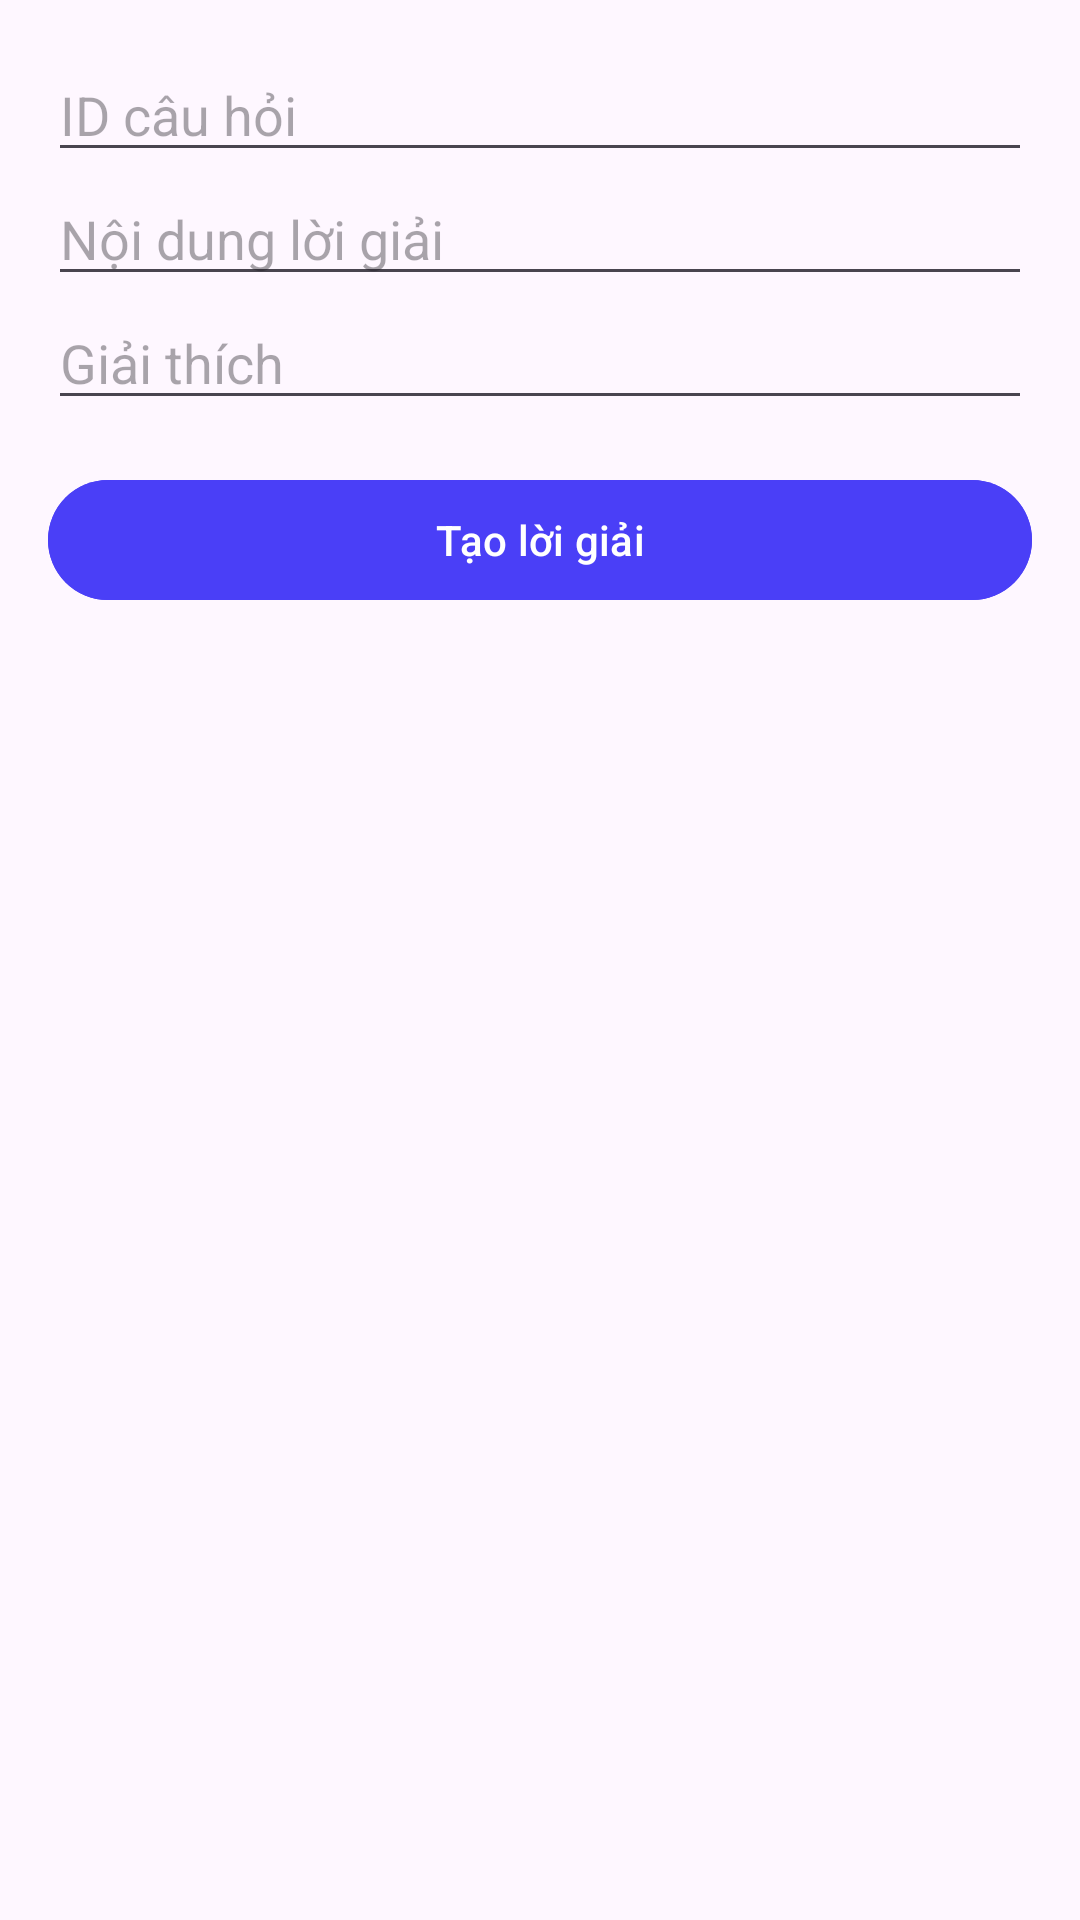

Layout XML and referenced resources for this Android screen:
<!-- AndroidManifest.xml: application theme Theme.PhyGen_Java -->
<!-- res/layout/activity_create_solution.xml -->
<LinearLayout xmlns:android="http://schemas.android.com/apk/res/android"
    xmlns:app="http://schemas.android.com/apk/res-auto"
    android:padding="16dp"
    android:orientation="vertical"
    android:layout_width="match_parent"
    android:layout_height="match_parent">

    <EditText
        android:id="@+id/edtQuestionId"
        android:layout_width="match_parent"
        android:layout_height="wrap_content"
        android:hint="ID câu hỏi"
        android:inputType="number" />

    <EditText
        android:id="@+id/edtContent"
        android:layout_width="match_parent"
        android:layout_height="wrap_content"
        android:hint="Nội dung lời giải" />

    <EditText
        android:id="@+id/edtExplanation"
        android:layout_width="match_parent"
        android:layout_height="wrap_content"
        android:hint="Giải thích" />

    <com.google.android.material.button.MaterialButton
        android:id="@+id/btnSubmitSolution"
        android:layout_width="match_parent"
        android:layout_height="wrap_content"
        android:text="Tạo lời giải"
        android:layout_marginTop="16dp"
        android:backgroundTint="#4A3FF7"
        app:cornerRadius="24dp"
        android:textColor="@android:color/white" />

</LinearLayout>
<!-- resources referenced by this layout -->
<resources>
  <style name="Theme.PhyGen_Java" parent="Base.Theme.PhyGen_Java" />
  <style name="Base.Theme.PhyGen_Java" parent="Theme.Material3.DayNight.NoActionBar">
          
          
      </style>
</resources>
